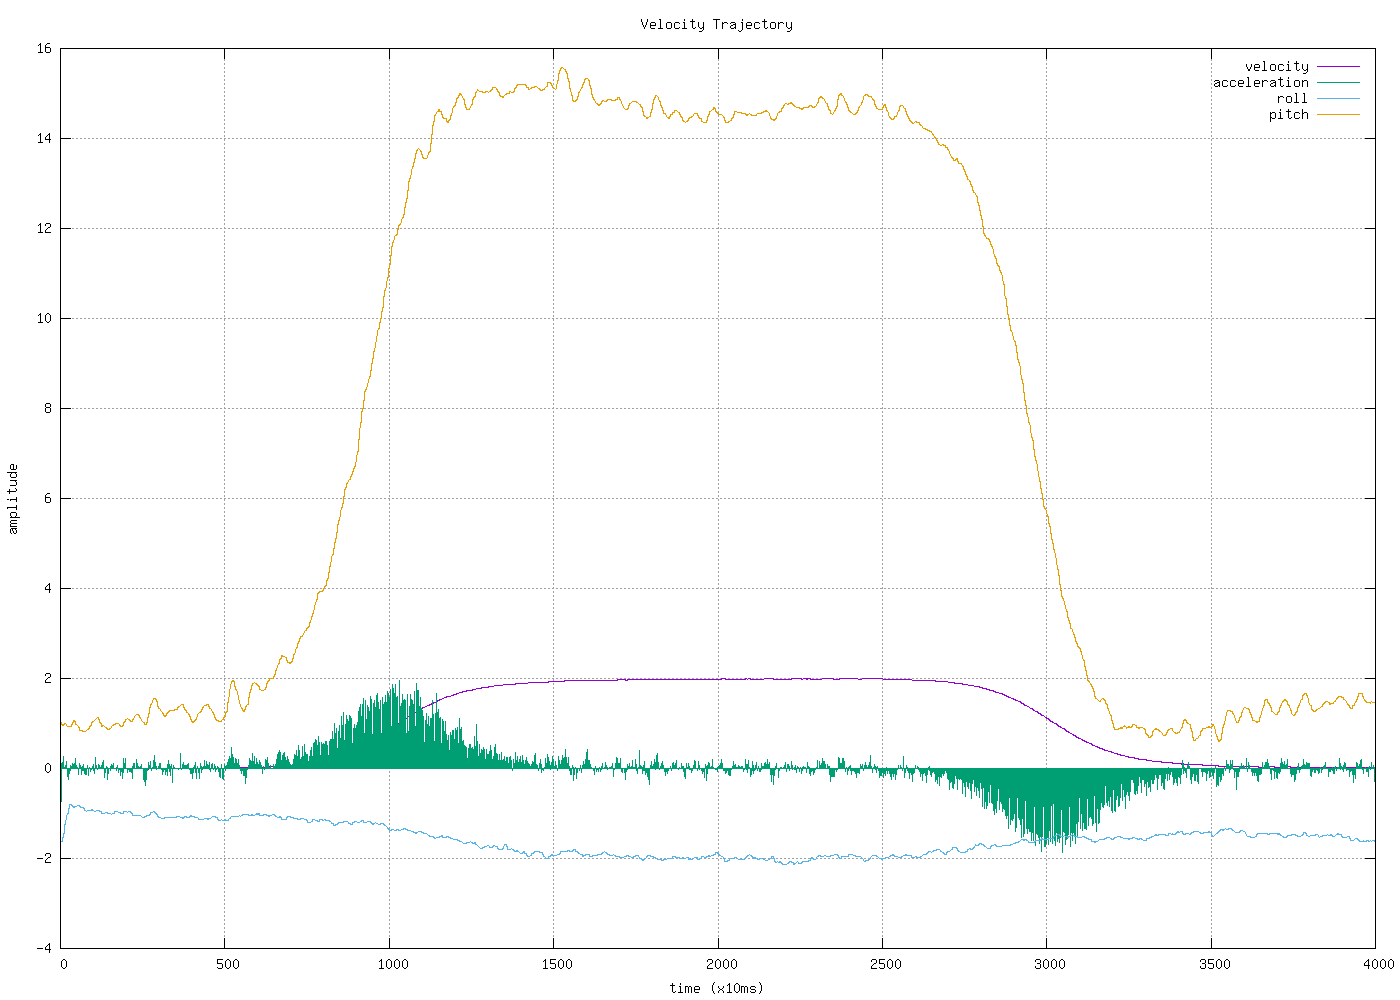

The table this chart was drawn from, first rows:
0.000000, 0.000000, 0.000000, 0.000000, -1.625601, 1.017117
0.000000, 0.000000, 0.000000, 0.000000, -1.626, 1.017
0.000000, -0.007233, 0.05787, -0.7233, -1.626, 1.017
0.000000, -0.007233, 0.05787, 0.000000, -1.62, 0.9803
0.000000, -0.006093, 0.04874, 0.1141, -1.62, 0.9803
0.000000, -0.006093, 0.04874, 0.000000, -1.62, 0.9803
0.000000, -0.006093, 0.04874, 0.000000, -1.62, 0.9803
0.000000, -0.006093, 0.04874, 0.000000, -1.542, 0.954
0.000000, -0.003463, 0.02771, 0.2629, -1.542, 0.954
0.000000, -0.003463, 0.02771, 0.000000, -1.542, 0.954
0.000000, -0.003463, 0.02771, 0.000000, -1.439, 0.9723
0.000000, -0.003327, 0.02662, 0.01363, -1.439, 0.9723
0.000000, -0.003327, 0.02662, 0.000000, -1.439, 0.9723
0.000000, -0.003327, 0.02662, 0.000000, -1.235, 0.9908
0.000000, -0.002712, 0.0217, 0.06146, -1.235, 0.9908
0.000000, -0.002712, 0.0217, 0.000000, -1.235, 0.9908
0.000000, -0.002712, 0.0217, 0.000000, -1.235, 0.9908
0.000000, -0.002712, 0.0217, 0.000000, -1.059, 0.9506
0.000000, -0.001074, 0.008592, 0.1638, -1.059, 0.9506
0.000000, -0.001074, 0.008592, 0.000000, -1.059, 0.9506
0.000000, -0.001074, 0.008592, 0.000000, -0.9962, 0.9385
0.000000, -0.002749, 0.022, -0.1675, -0.9962, 0.9385
0.000000, -0.002749, 0.022, 0.000000, -0.9962, 0.9385
0.000000, -0.002749, 0.022, 0.000000, -0.9962, 0.9385
0.000000, -0.005287, 0.0423, -0.2538, -0.8794, 0.9233
0.000000, -0.005287, 0.0423, 0.000000, -0.8794, 0.9233
0.000000, -0.005287, 0.0423, 0.000000, -0.8794, 0.9233
0.000000, -0.005287, 0.0423, 0.000000, -0.8046, 0.9287
0.000000, -0.006473, 0.05178, -0.1186, -0.8046, 0.9287
0.000000, -0.006473, 0.05178, 0.000000, -0.8046, 0.9287
0.000000, -0.006473, 0.05178, 0.000000, -0.7903, 0.941
0.000000, -0.005794, 0.04635, 0.06791, -0.7903, 0.941
0.000000, -0.005794, 0.04635, 0.000000, -0.7903, 0.941
0.000000, -0.005794, 0.04635, 0.000000, -0.7903, 0.941
0.000000, -0.005794, 0.04635, 0.000000, -0.8193, 0.9672
0.000000, -0.004688, 0.03751, 0.1105, -0.8193, 0.9672
0.000000, -0.004688, 0.03751, 0.000000, -0.8193, 0.9672
0.000000, -0.004688, 0.03751, 0.000000, -0.8493, 1.032
0.000000, -0.004461, 0.03569, 0.02271, -0.8493, 1.032
0.000000, -0.004461, 0.03569, 0.000000, -0.8493, 1.032
0.000000, -0.004461, 0.03569, 0.000000, -0.8493, 1.032
0.000000, -0.003496, 0.02797, 0.09654, -0.8715, 1.066
0.000000, -0.003496, 0.02797, 0.000000, -0.8715, 1.066
0.000000, -0.003496, 0.02797, 0.000000, -0.8715, 1.066
0.000000, -0.003496, 0.02797, 0.000000, -0.8511, 1.044
0.000000, -0.001352, 0.01082, 0.2144, -0.8511, 1.044
0.000000, -0.001352, 0.01082, 0.000000, -0.8511, 1.044
0.000000, -0.001352, 0.01082, 0.000000, -0.8412, 0.9678
0.000000, -0.000788, 0.006301, 0.05648, -0.8412, 0.9678
0.000000, -0.000788, 0.006301, 0.000000, -0.8412, 0.9678
0.000000, -0.000788, 0.006301, 0.000000, -0.8412, 0.9678
0.000000, -0.000504, 0.004033, 0.02835, -0.8325, 0.9493
0.000000, -0.000504, 0.004033, 0.000000, -0.8325, 0.9493
0.000000, -0.000504, 0.004033, 0.000000, -0.8325, 0.9493
0.000000, -0.000504, 0.004033, 0.000000, -0.8188, 0.9132
0.000000, -0.001860, 0.01488, -0.1356, -0.8188, 0.9132
0.000000, -0.001860, 0.01488, 0.000000, -0.8188, 0.9132
0.000000, -0.001860, 0.01488, 0.000000, -0.8188, 0.9132
0.000000, -0.001860, 0.01488, 0.000000, -0.8434, 0.8555
0.000000, -0.000775, 0.006203, 0.1085, -0.8434, 0.8555
0.000000, -0.000775, 0.006203, 0.000000, -0.8434, 0.8555
... 3,940 more rows
